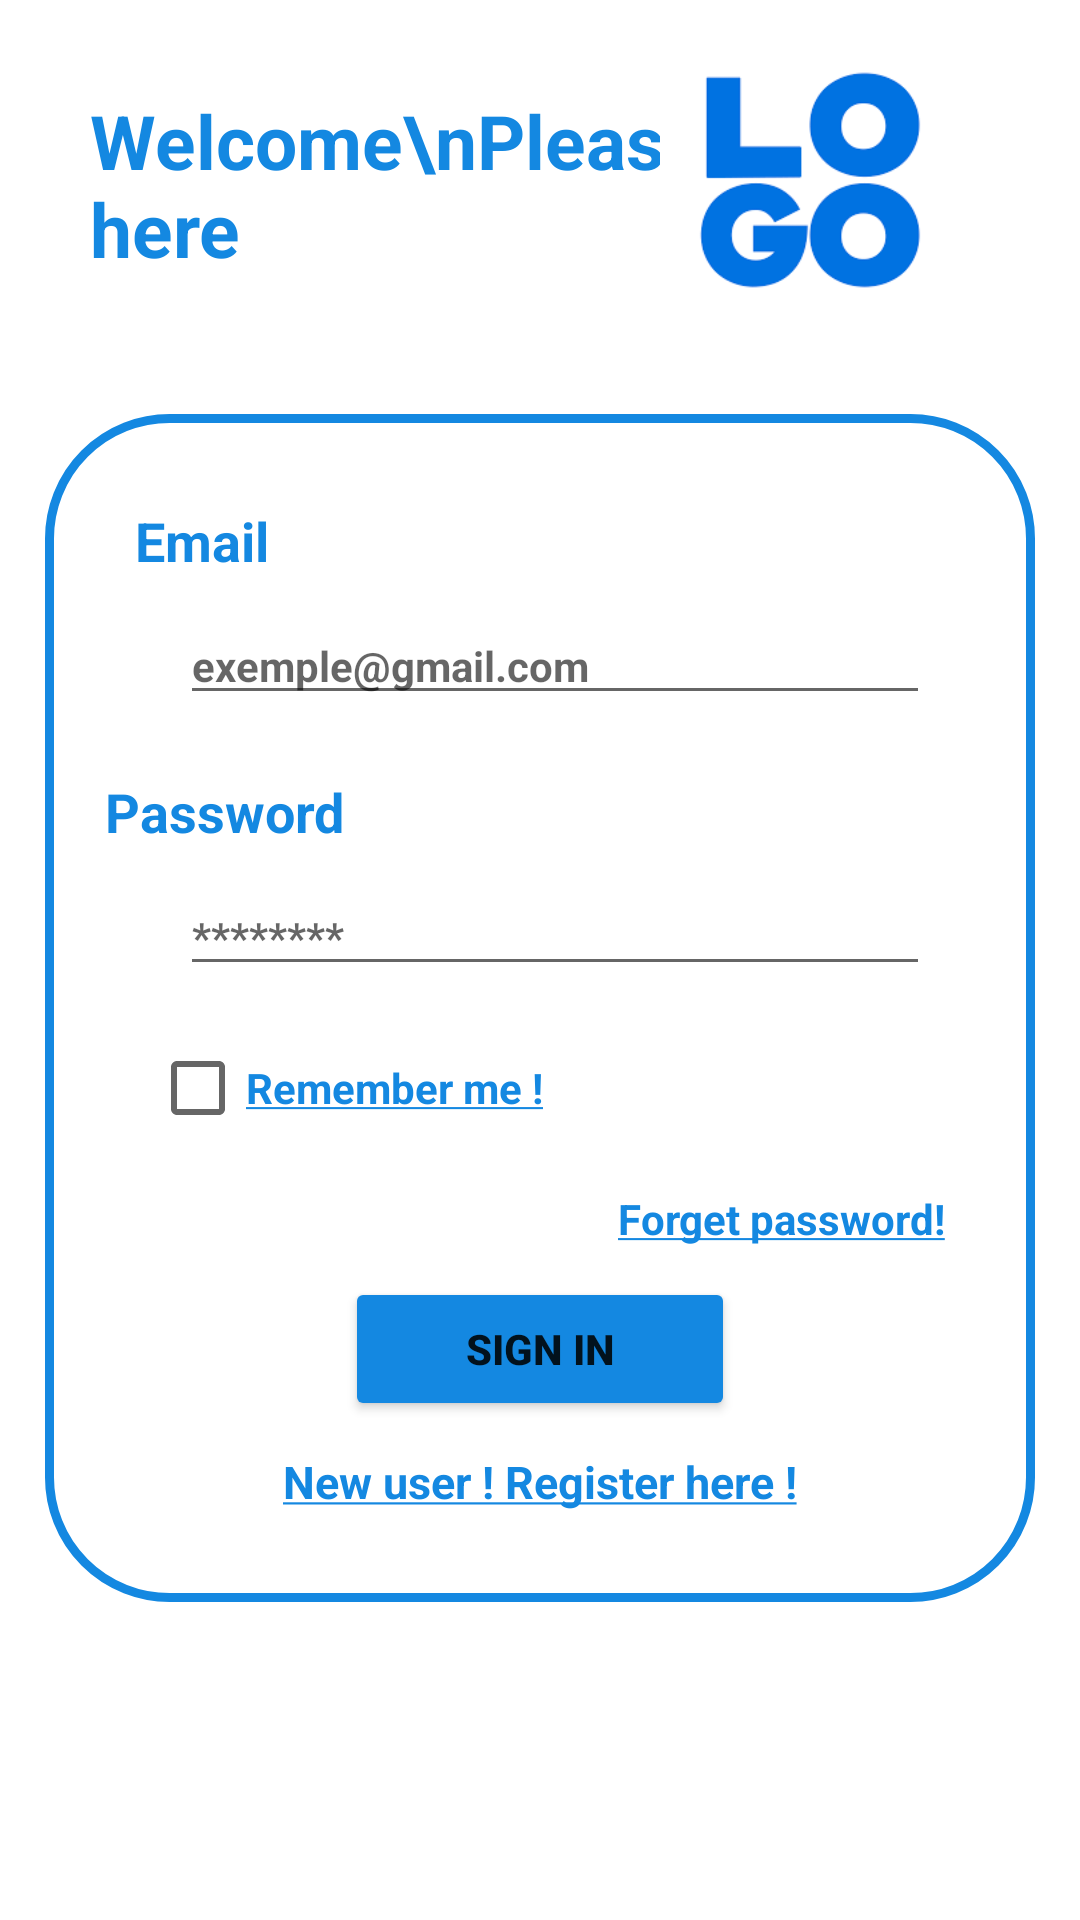

Write the Android layout XML for this screen, with the resource values it uses.
<!-- AndroidManifest.xml: application theme Theme.FormationGroupe7Janv -->
<!-- res/layout/activity_sign_in.xml -->
<?xml version="1.0" encoding="utf-8"?>
<ScrollView xmlns:android="http://schemas.android.com/apk/res/android"
    xmlns:app="http://schemas.android.com/apk/res-auto"
    xmlns:tools="http://schemas.android.com/tools"
    android:layout_width="match_parent"
    android:layout_height="match_parent"
    android:orientation="vertical"
    tools:context=".SignInActivity">

    <LinearLayout
        android:layout_width="match_parent"
        android:layout_height="wrap_content"
        android:orientation="vertical">

    <RelativeLayout
        android:layout_width="match_parent"
        android:layout_height="wrap_content"
        >

        <TextView
            android:layout_width="wrap_content"
            android:layout_height="wrap_content"
            android:layout_marginStart="30sp"
            android:layout_marginTop="30sp"
            android:layout_marginEnd="30sp"
            android:layout_marginBottom="30sp"
            android:textStyle="bold"
            android:text="Welcome\nPlease sign in here"
            android:textColor="@color/colorApp"
            android:textSize="25sp"
            />

        <ImageView
            android:layout_width="120dp"
            android:layout_height="100dp"
            android:src="@drawable/logo"
            android:layout_alignParentRight="true"
            android:layout_marginRight="30sp"
            android:layout_marginTop="10sp"/>

    </RelativeLayout>

    <LinearLayout
        android:layout_width="match_parent"
        android:layout_height="wrap_content"
        android:background="@drawable/shape"
        android:orientation="vertical"
        android:layout_margin="15sp"
        android:padding="20sp"
        >

        <TextView
            android:layout_width="wrap_content"
            android:layout_height="wrap_content"
            android:text="Email"
            android:textColor="@color/colorApp"
            android:textSize="18sp"
            android:textStyle="bold"
            android:layout_margin="10sp"/>

        <EditText
            android:id="@+id/emailSignIn"
            android:layout_width="match_parent"
            android:layout_height="wrap_content"
            android:layout_marginEnd="15sp"
            android:layout_marginStart="25sp"
            android:hint="exemple@gmail.com"
            android:textStyle="bold"
            android:textSize="14sp"/>

        <TextView
            android:layout_width="wrap_content"
            android:layout_height="wrap_content"
            android:text="Password"
            android:textColor="@color/colorApp"
            android:textSize="18sp"
            android:textStyle="bold"
            android:layout_marginTop="20sp"/>

        <EditText
            android:id="@+id/passwordSignIn"
            android:layout_width="match_parent"
            android:layout_height="wrap_content"
            android:layout_marginEnd="15sp"
            android:layout_marginStart="25sp"
            android:layout_marginTop="10sp"
            android:hint="********"
            android:textStyle="bold"
            android:textSize="14sp"
            android:inputType="textPassword"/>



        <CheckBox
            android:id="@+id/rememberMe"
            android:layout_width="wrap_content"
            android:layout_height="wrap_content"
            android:text="@string/rememberMe"
            android:textStyle="bold"
            android:textColor="@color/colorApp"
            android:layout_marginStart="15sp"
            android:layout_marginTop="10sp"
            />

        <TextView
            android:id="@+id/goToForgetPass"
            android:layout_width="wrap_content"
            android:layout_height="wrap_content"
            android:text="@string/goToForgetPass"
            android:layout_gravity="end"
            android:textColor="@color/colorApp"
            android:textStyle="bold"
            android:layout_marginTop="10sp"
            android:layout_marginEnd="10sp"
            />

        <Button
            android:id="@+id/btnSignIn"
            android:layout_width="130dp"
            android:layout_height="wrap_content"
            android:backgroundTint="@color/colorApp"
            android:layout_gravity="center"
            android:layout_margin="10sp"
            android:text="Sign In"
            app:cornerRadius="30sp"
            android:textStyle="bold"/>

        <TextView
            android:id="@+id/goToSignUpAct"
            android:layout_width="wrap_content"
            android:layout_height="wrap_content"
            android:text="@string/goToSignUp"
            android:layout_gravity="center"
            android:textStyle="bold"
            android:textSize="15sp"
            android:textColor="@color/colorApp"
            android:layout_marginBottom="10sp"
            />

    </LinearLayout>


    </LinearLayout>

</ScrollView>
<!-- resources referenced by this layout -->
<resources>
  <color name="colorApp">#1488E1</color>
  <!-- drawable logo: png bitmap (drawable, 5346 bytes) -->
  <!-- drawable shape (drawable) -->
  <?xml version="1.0" encoding="utf-8"?>
  <selector xmlns:android="http://schemas.android.com/apk/res/android">
   <item>
       <shape android:shape="rectangle">
           <solid android:color="@color/colorApp"/>
           <stroke android:width="3dp" android:color="@color/colorApp"/>
           <corners android:radius="40sp"/>
           <gradient android:angle="22"/>
       </shape>
   </item>
  </selector>
  <string name="goToForgetPass"><u>Forget password!</u></string>
  <string name="goToSignUp"><u>New user ! Register here !</u></string>
  <string name="rememberMe"><u>Remember me !</u></string>
  <style name="Theme.FormationGroupe7Janv" parent="Theme.MaterialComponents.DayNight.DarkActionBar">
          
          <item name="colorPrimary">@color/purple_500</item>
          <item name="colorPrimaryVariant">@color/purple_700</item>
          <item name="colorOnPrimary">@color/white</item>
          
          <item name="colorSecondary">@color/teal_200</item>
          <item name="colorSecondaryVariant">@color/teal_700</item>
          <item name="colorOnSecondary">@color/black</item>
          
          <item name="android:statusBarColor">?attr/colorPrimaryVariant</item>
          
      </style>
  <color name="purple_500">#FF6200EE</color>
  <color name="purple_700">#FF3700B3</color>
  <color name="white">#FFFFFFFF</color>
  <color name="teal_200">#FF03DAC5</color>
  <color name="teal_700">#FF018786</color>
  <color name="black">#FF000000</color>
</resources>
